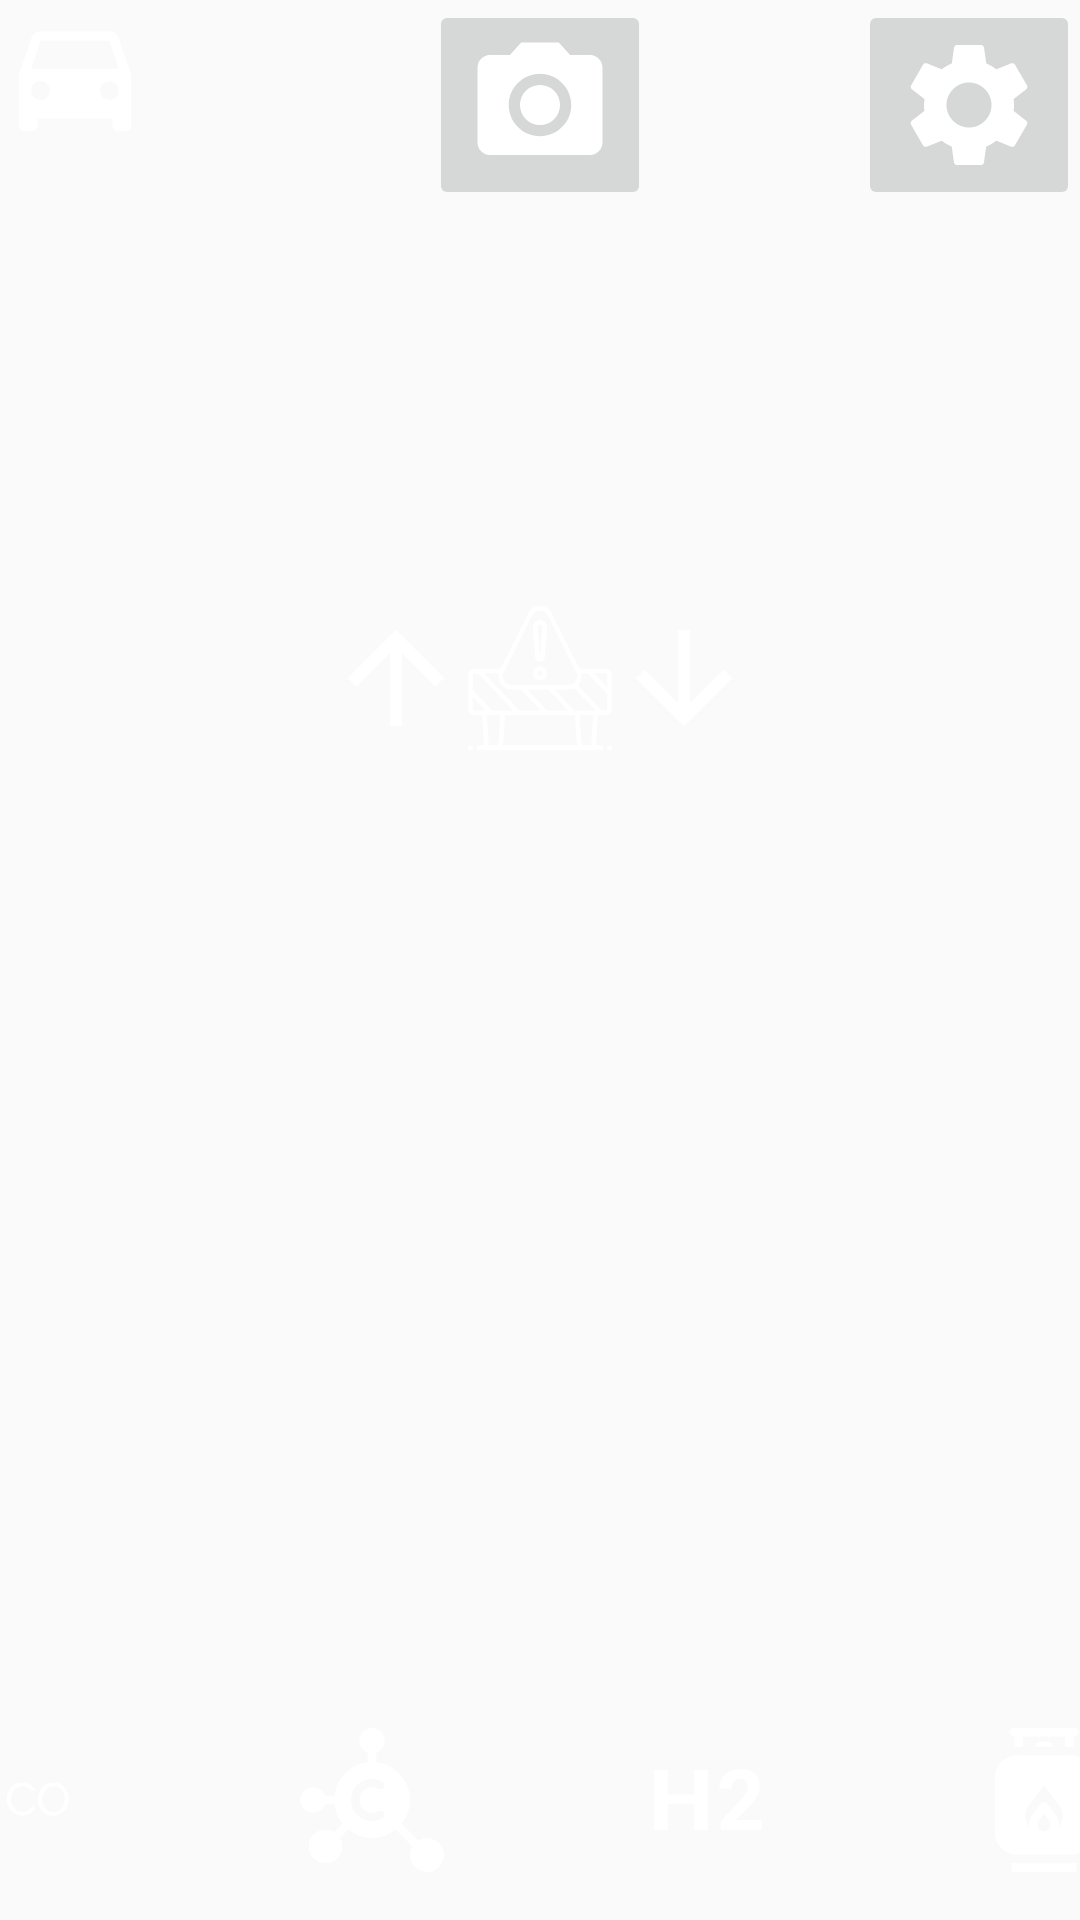

This screen was rendered from an Android layout file. Write that file and the resources it references.
<!-- AndroidManifest.xml: application theme Theme.UnununiumClient -->
<!-- res/layout/fragment_normal_icon_overlay.xml -->
<?xml version="1.0" encoding="utf-8"?>
<androidx.constraintlayout.widget.ConstraintLayout xmlns:android="http://schemas.android.com/apk/res/android"
    xmlns:app="http://schemas.android.com/apk/res-auto"
    xmlns:tools="http://schemas.android.com/tools"
    android:id="@+id/no_main"
    android:layout_width="match_parent"
    android:layout_height="match_parent"
    android:background="@android:color/transparent"
    tools:context=".fragment.NormalOverlayFragment">

    <ImageView
        android:id="@+id/overlay_icon_disconnected"
        android:layout_width="wrap_content"
        android:layout_height="wrap_content"
        android:contentDescription="@string/state_disconnected"
        android:src="@drawable/ic_cloud_off_50_day"
        app:layout_constraintStart_toStartOf="parent"
        app:layout_constraintTop_toTopOf="parent" />

    <ImageView
        android:id="@+id/overlay_icon_moving"
        android:layout_width="wrap_content"
        android:layout_height="wrap_content"
        android:contentDescription="@string/moving"
        android:src="@drawable/ic_car_50_day"
        app:layout_constraintStart_toEndOf="@+id/overlay_icon_disconnected"
        app:layout_constraintTop_toTopOf="parent" />

    <ImageButton
        android:id="@+id/overlay_icon_screenshot"
        android:layout_width="wrap_content"
        android:layout_height="wrap_content"
        android:contentDescription="@string/screenshot"
        android:src="@drawable/ic_camera_50_day"
        app:layout_constraintEnd_toEndOf="parent"
        app:layout_constraintStart_toStartOf="parent"
        app:layout_constraintTop_toTopOf="parent" />

    <ImageButton
        android:id="@+id/overlay_icon_settings"
        android:layout_width="wrap_content"
        android:layout_height="wrap_content"
        android:contentDescription="@string/settings"
        android:src="@drawable/ic_settings_50_day"
        app:layout_constraintEnd_toEndOf="parent"
        app:layout_constraintTop_toTopOf="parent" />

    <Button
        android:id="@+id/overlay_icon_start_moving"
        android:layout_width="100sp"
        android:layout_height="100sp"
        android:layout_marginTop="24dp"
        android:background="@android:color/transparent"
        android:text="@string/blank"
        app:layout_constraintEnd_toEndOf="parent"
        app:layout_constraintStart_toStartOf="parent"
        app:layout_constraintTop_toBottomOf="@+id/overlay_icon_screenshot" />

    <TextView
        android:id="@+id/overlay_bottom_midpoint"
        android:layout_width="wrap_content"
        android:layout_height="wrap_content"
        android:layout_marginBottom="8dp"
        android:text="@string/blank"
        android:textColor="@color/white"
        android:textSize="30sp"
        app:layout_constraintBottom_toBottomOf="parent"
        app:layout_constraintEnd_toEndOf="parent"
        app:layout_constraintStart_toStartOf="parent" />

    <ImageView
        android:id="@+id/overlay_temp_icon"
        android:layout_width="wrap_content"
        android:layout_height="wrap_content"
        android:layout_marginEnd="64dp"
        android:contentDescription="@string/temperature"
        android:src="@drawable/ic_temp_default_day"
        app:layout_constraintEnd_toStartOf="@+id/overlay_icon_start_moving"
        app:layout_constraintTop_toTopOf="@+id/overlay_icon_start_moving" />

    <ImageView
        android:id="@+id/overlay_humidity_icon"
        android:layout_width="wrap_content"
        android:layout_height="wrap_content"
        android:layout_marginStart="64dp"
        android:contentDescription="@string/humidity"
        android:src="@drawable/ic_humidity_medium_day"
        app:layout_constraintStart_toEndOf="@+id/overlay_icon_start_moving"
        app:layout_constraintTop_toTopOf="@+id/overlay_icon_start_moving" />

    <ImageView
        android:id="@+id/overlay_obstacle_icon"
        android:layout_width="wrap_content"
        android:layout_height="wrap_content"
        android:layout_marginTop="8dp"
        android:contentDescription="@string/obstacle"
        android:src="@drawable/ic_obstacle_day"
        app:layout_constraintEnd_toEndOf="parent"
        app:layout_constraintStart_toStartOf="parent"
        app:layout_constraintTop_toBottomOf="@+id/overlay_icon_start_moving" />

    <ImageView
        android:id="@+id/overlay_obstacle_front_icon"
        android:layout_width="wrap_content"
        android:layout_height="wrap_content"
        android:contentDescription="@string/obstacle"
        android:src="@drawable/ic_obstacle_front_day"
        app:layout_constraintEnd_toStartOf="@+id/overlay_obstacle_icon"
        app:layout_constraintTop_toTopOf="@+id/overlay_obstacle_icon" />

    <ImageView
        android:id="@+id/overlay_obstacle_back_icon"
        android:layout_width="wrap_content"
        android:layout_height="wrap_content"
        android:contentDescription="@string/obstacle"
        android:src="@drawable/ic_obstacle_back_day"
        app:layout_constraintStart_toEndOf="@+id/overlay_obstacle_icon"
        app:layout_constraintTop_toTopOf="@+id/overlay_obstacle_icon" />

    <ImageView
        android:id="@+id/overlay_co_icon"
        android:layout_width="wrap_content"
        android:layout_height="wrap_content"
        android:layout_marginEnd="64dp"
        android:layout_marginBottom="16dp"
        android:contentDescription="@string/blank"
        android:src="@drawable/ic_gas_co_day"
        app:layout_constraintBottom_toBottomOf="parent"
        app:layout_constraintEnd_toStartOf="@+id/overlay_ch4_icon" />

    <ImageView
        android:id="@+id/overlay_ch4_icon"
        android:layout_width="wrap_content"
        android:layout_height="wrap_content"
        android:layout_marginEnd="32dp"
        android:layout_marginBottom="16dp"
        android:contentDescription="@string/blank"
        android:src="@drawable/ic_gas_ch4_day"
        app:layout_constraintBottom_toBottomOf="parent"
        app:layout_constraintEnd_toStartOf="@+id/overlay_bottom_midpoint" />

    <ImageView
        android:id="@+id/overlay_h2_icon"
        android:layout_width="wrap_content"
        android:layout_height="wrap_content"
        android:layout_marginStart="32dp"
        android:layout_marginBottom="16dp"
        android:contentDescription="@string/blank"
        android:src="@drawable/ic_gas_h2_day"
        app:layout_constraintBottom_toBottomOf="parent"
        app:layout_constraintStart_toEndOf="@+id/overlay_bottom_midpoint" />

    <ImageView
        android:id="@+id/overlay_lpg_icon"
        android:layout_width="wrap_content"
        android:layout_height="wrap_content"
        android:layout_marginStart="64dp"
        android:layout_marginBottom="16dp"
        android:contentDescription="@string/blank"
        android:src="@drawable/ic_gas_lpg_day"
        app:layout_constraintBottom_toBottomOf="parent"
        app:layout_constraintStart_toEndOf="@+id/overlay_h2_icon" />
</androidx.constraintlayout.widget.ConstraintLayout>
<!-- resources referenced by this layout -->
<resources>
  <color name="white">#FFFFFFFF</color>
  <!-- drawable ic_camera_50_day (drawable) -->
  <vector android:height="50dp" android:tint="#FFFFFF"
      android:viewportHeight="24" android:viewportWidth="24"
      android:width="50dp" xmlns:android="http://schemas.android.com/apk/res/android">
      <path android:fillColor="@android:color/white" android:pathData="M12,12m-3.2,0a3.2,3.2 0,1 1,6.4 0a3.2,3.2 0,1 1,-6.4 0"/>
      <path android:fillColor="@android:color/white" android:pathData="M9,2L7.17,4L4,4c-1.1,0 -2,0.9 -2,2v12c0,1.1 0.9,2 2,2h16c1.1,0 2,-0.9 2,-2L22,6c0,-1.1 -0.9,-2 -2,-2h-3.17L15,2L9,2zM12,17c-2.76,0 -5,-2.24 -5,-5s2.24,-5 5,-5 5,2.24 5,5 -2.24,5 -5,5z"/>
  </vector>
  <!-- drawable ic_car_50_day (drawable) -->
  <vector android:height="50dp" android:tint="#FFFFFF"
      android:viewportHeight="24" android:viewportWidth="24"
      android:width="50dp" xmlns:android="http://schemas.android.com/apk/res/android">
      <path android:fillColor="@android:color/white" android:pathData="M18.92,6.01C18.72,5.42 18.16,5 17.5,5h-11c-0.66,0 -1.21,0.42 -1.42,1.01L3,12v8c0,0.55 0.45,1 1,1h1c0.55,0 1,-0.45 1,-1v-1h12v1c0,0.55 0.45,1 1,1h1c0.55,0 1,-0.45 1,-1v-8l-2.08,-5.99zM6.5,16c-0.83,0 -1.5,-0.67 -1.5,-1.5S5.67,13 6.5,13s1.5,0.67 1.5,1.5S7.33,16 6.5,16zM17.5,16c-0.83,0 -1.5,-0.67 -1.5,-1.5s0.67,-1.5 1.5,-1.5 1.5,0.67 1.5,1.5 -0.67,1.5 -1.5,1.5zM5,11l1.5,-4.5h11L19,11L5,11z"/>
  </vector>
  <!-- drawable ic_gas_h2_day (drawable) -->
  <vector android:height="48dp" android:viewportHeight="24"
      android:viewportWidth="24" android:width="48dp" xmlns:android="http://schemas.android.com/apk/res/android">
      <path android:fillColor="#FFFFFFFF" android:pathData="M17.375,6.8438C14.246,6.8438 13.9063,9.462 13.9063,10.125L15.9063,10.125C15.9063,8.476 17.1117,8.4375 17.3438,8.4375C18.4888,8.4375 18.625,9.433 18.625,9.875C18.625,11.208 16.849,12.4878 14.125,15.5938L14.125,16.9375L20.9375,16.9375L20.9375,15.3438L16.6563,15.3438C19.1742,12.6927 20.625,11.4675 20.625,9.6875C20.625,9.2505 20.606,6.8438 17.375,6.8438zM3,7L3,17L5.2813,17L5.2813,12.7188L9.7188,12.7188L9.7188,17L12,17L12,7L9.7188,7L9.7188,11.0625L5.2813,11.0625L5.2813,7L3,7z"/>
  </vector>
  <!-- drawable ic_obstacle_back_day (drawable) -->
  <vector android:height="48dp" android:tint="#FFFFFF"
      android:viewportHeight="24.0" android:viewportWidth="24.0"
      android:width="48dp" xmlns:android="http://schemas.android.com/apk/res/android">
      <path android:fillColor="#010101" android:pathData="M20,12l-1.41,-1.41L13,16.17V4h-2v12.17l-5.58,-5.59L4,12l8,8 8,-8z"/>
  </vector>
  <!-- drawable ic_obstacle_front_day (drawable) -->
  <vector android:height="48dp" android:tint="#FFFFFF"
      android:viewportHeight="24.0" android:viewportWidth="24.0"
      android:width="48dp" xmlns:android="http://schemas.android.com/apk/res/android">
      <path android:fillColor="#FF000000" android:pathData="M4,12l1.41,1.41L11,7.83V20h2V7.83l5.58,5.59L20,12l-8,-8 -8,8z"/>
  </vector>
  <string name="blank" />
  <string name="humidity">Humidity</string>
  <string name="moving">Moving</string>
  <string name="obstacle">Obstacles</string>
  <string name="screenshot">Screenshot</string>
  <string name="settings">Settings</string>
  <string name="state_disconnected">Disconnected</string>
  <string name="temperature">Temperature</string>
  <color name="purple_500">#FF6200EE</color>
  <color name="purple_700">#FF3700B3</color>
  <color name="teal_200">#FF03DAC5</color>
  <color name="teal_700">#FF018786</color>
  <color name="black">#FF000000</color>
  <style name="AppPreferenceTheme" parent="@style/PreferenceThemeOverlay">
          <item name="android:layout">@layout/fragment_settings_overlay</item>
      </style>
</resources>
